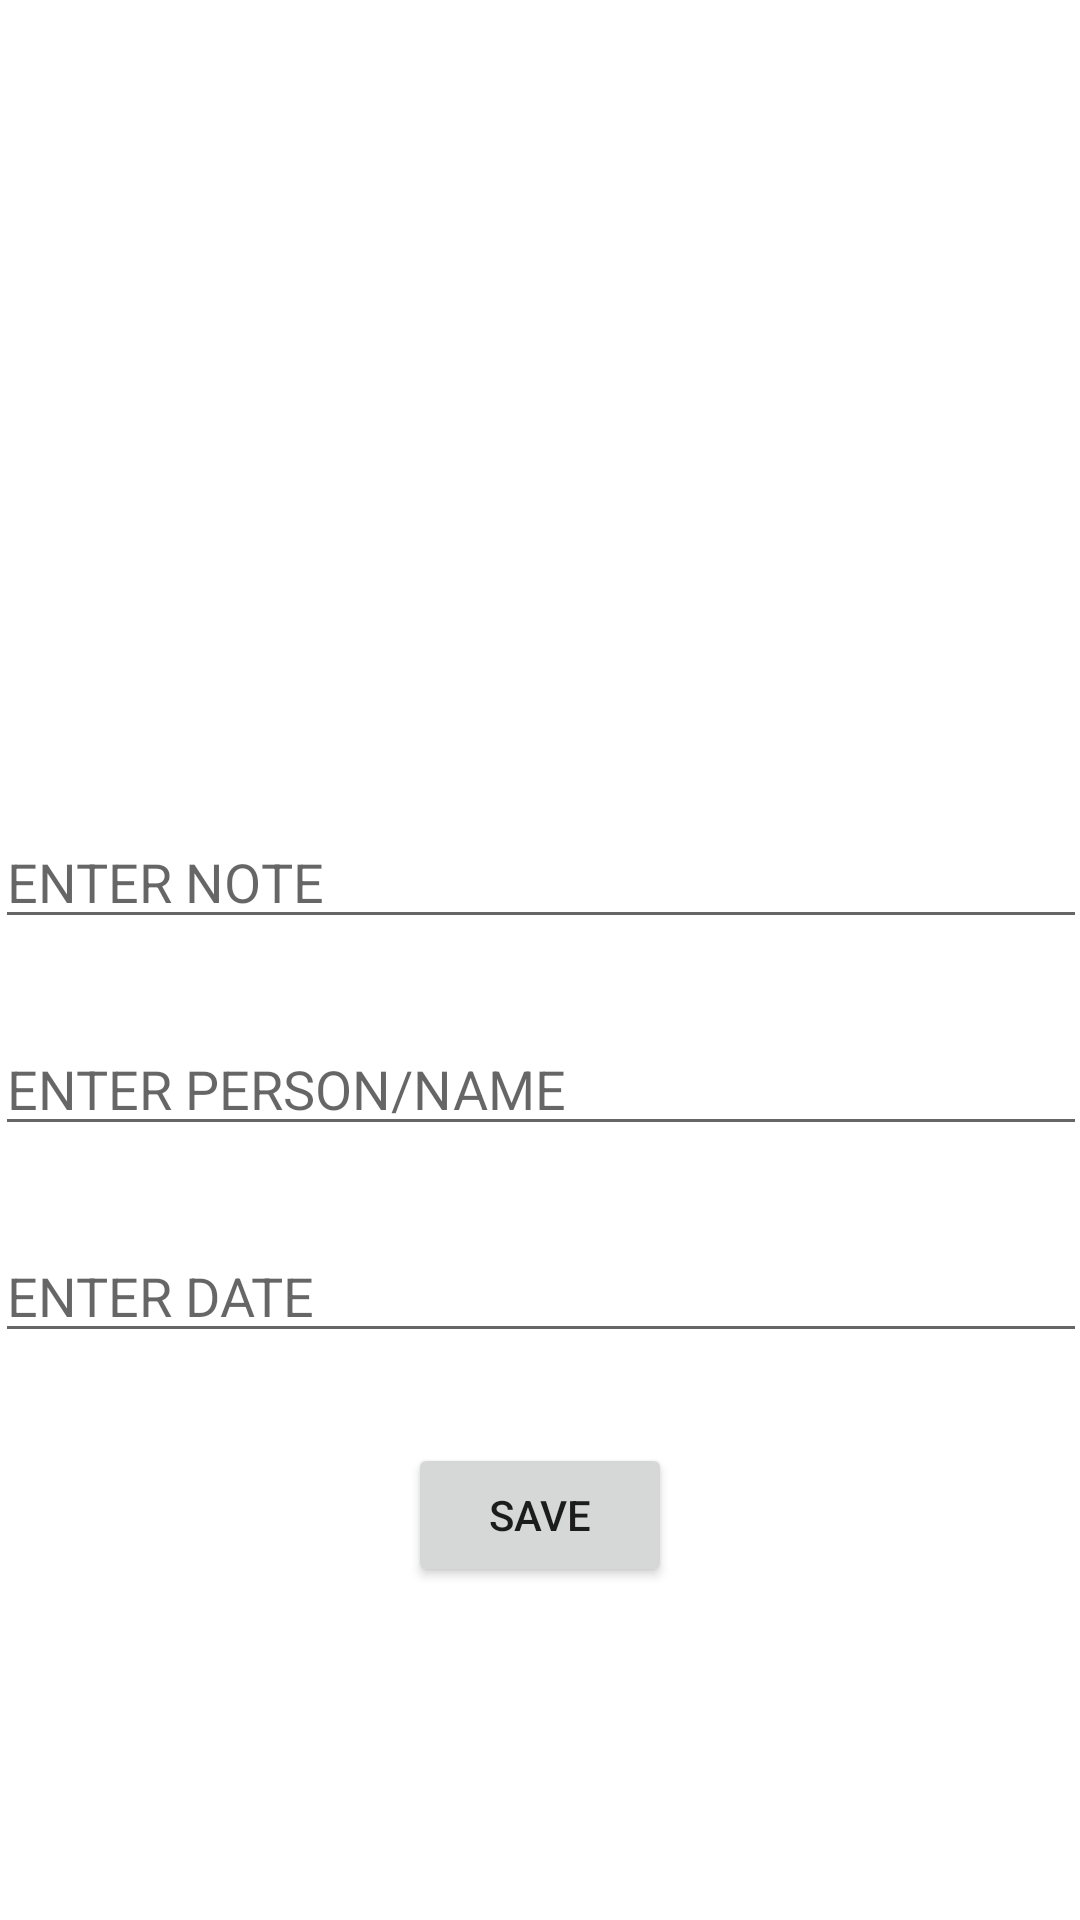

Reconstruct the res/layout file that produces this screen, plus the resources it refers to.
<!-- AndroidManifest.xml: application theme Theme.DailyPhoto -->
<!-- res/layout/activity_dailyactivity.xml -->
<?xml version="1.0" encoding="utf-8"?>
<androidx.constraintlayout.widget.ConstraintLayout xmlns:android="http://schemas.android.com/apk/res/android"
    xmlns:app="http://schemas.android.com/apk/res-auto"
    xmlns:tools="http://schemas.android.com/tools"
    android:layout_width="match_parent"
    android:layout_height="match_parent"
    tools:context=".Dailyactivity">

    <EditText
        android:id="@+id/nameText"
        android:layout_width="364dp"
        android:layout_height="39dp"
        android:layout_marginTop="20dp"
        android:ems="10"
        android:hint="ENTER NOTE"
        android:inputType="textPersonName"
        app:layout_constraintEnd_toEndOf="parent"
        app:layout_constraintStart_toStartOf="parent"
        app:layout_constraintTop_toBottomOf="@+id/imageView" />

    <EditText
        android:id="@+id/artistText"
        android:layout_width="364dp"
        android:layout_height="39dp"
        android:layout_marginTop="30dp"
        android:ems="10"
        android:hint="ENTER PERSON/NAME"
        android:inputType="textPersonName"
        app:layout_constraintEnd_toEndOf="parent"
        app:layout_constraintStart_toStartOf="parent"
        app:layout_constraintTop_toBottomOf="@+id/nameText" />

    <EditText
        android:id="@+id/yearText"
        android:layout_width="364dp"
        android:layout_height="39dp"
        android:layout_marginTop="30dp"
        android:ems="10"
        android:hint="ENTER DATE"
        android:inputType="textPersonName"
        app:layout_constraintEnd_toEndOf="parent"
        app:layout_constraintStart_toStartOf="parent"
        app:layout_constraintTop_toBottomOf="@+id/artistText" />

    <ImageView
        android:id="@+id/imageView"
        android:layout_width="212dp"
        android:layout_height="226dp"
        android:layout_marginTop="28dp"
        android:onClick="selectImage"
        app:layout_constraintEnd_toEndOf="parent"
        app:layout_constraintHorizontal_bias="0.497"
        app:layout_constraintStart_toStartOf="parent"
        app:layout_constraintTop_toTopOf="parent"
        app:srcCompat="@drawable/selectimage" />

    <Button
        android:id="@+id/button"
        android:layout_width="wrap_content"
        android:layout_height="wrap_content"
        android:layout_marginTop="30dp"
        android:onClick="save"
        android:text="SAVE"
        app:layout_constraintEnd_toEndOf="parent"
        app:layout_constraintStart_toStartOf="parent"
        app:layout_constraintTop_toBottomOf="@+id/yearText" />

</androidx.constraintlayout.widget.ConstraintLayout>
<!-- resources referenced by this layout -->
<resources>
  <style name="Theme.DailyPhoto" parent="Theme.MaterialComponents.DayNight.DarkActionBar">
          
          <item name="colorPrimary">@color/purple_500</item>
          <item name="colorPrimaryVariant">@color/purple_700</item>
          <item name="colorOnPrimary">@color/white</item>
          
          <item name="colorSecondary">@color/teal_200</item>
          <item name="colorSecondaryVariant">@color/teal_700</item>
          <item name="colorOnSecondary">@color/black</item>
          
          <item name="android:statusBarColor" tools:targetApi="l">?attr/colorPrimaryVariant</item>
          
      </style>
  <!-- not gathered from this repository: default colours our renderer supplied (Android Studio template values) -->
  <color name="purple_500">#FF6200EE</color>
  <color name="purple_700">#FF3700B3</color>
  <color name="teal_200">#FF03DAC5</color>
  <color name="teal_700">#FF018786</color>
  <color name="black">#FF000000</color>
  <color name="white">#FFFFFFFF</color>
</resources>
